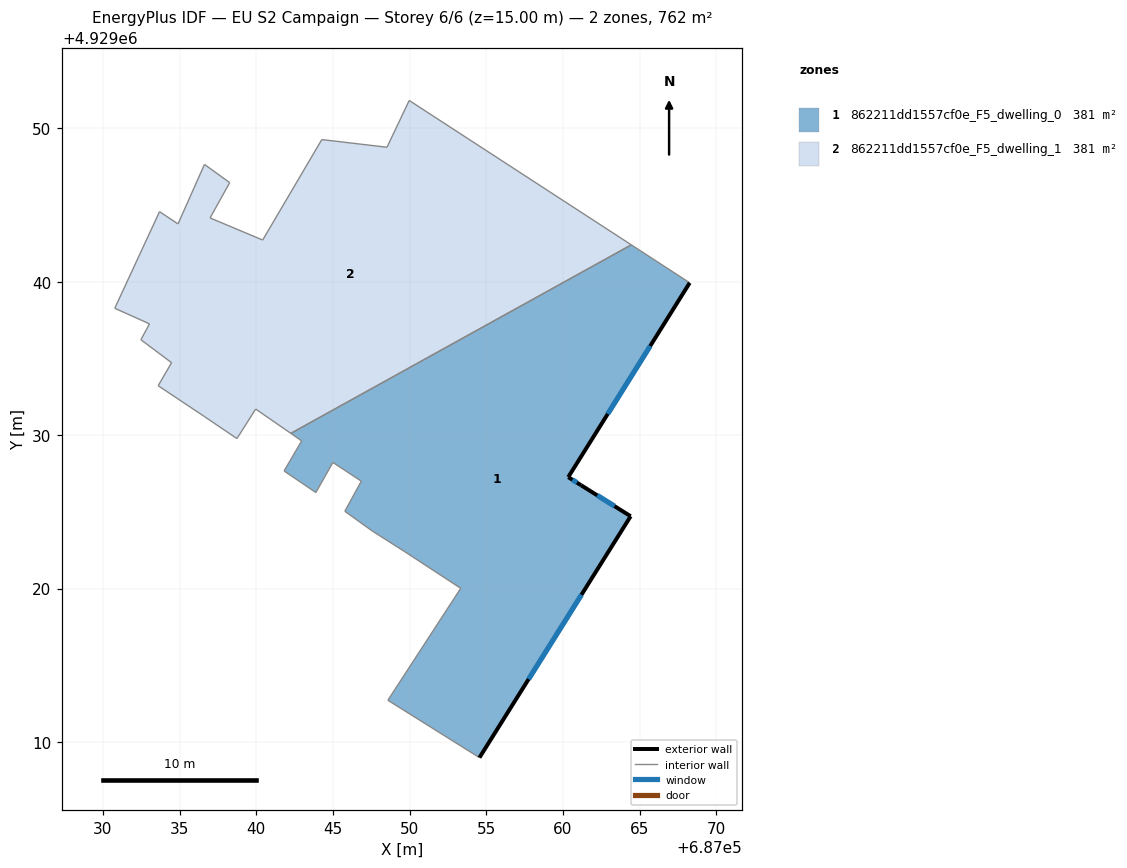
=== STOREY PLAN SPEC (per zone: floor XY polygon, exterior-wall plan segments, windows/doors) ===
zone 1: 862211dd1557cf0e_F5_dwelling_0  (380.9 m²)
  floor: (687068.27, 4929039.94) (687060.35, 4929027.27) (687061.19, 4929026.74) (687064.42, 4929024.72) (687054.56, 4929008.98) (687048.59, 4929012.72) (687053.34, 4929020.02) (687049.72, 4929022.39) (687047.58, 4929023.75) (687045.78, 4929025.04) (687046.85, 4929027.00) (687045.00, 4929028.22) (687043.89, 4929026.26) (687041.82, 4929027.67) (687042.97, 4929029.63) (687042.26, 4929030.12) (687064.46, 4929042.41)
  exterior wall: (687060.35, 4929027.27) – (687068.27, 4929039.94)  [14.9 m]
    window: (687062.92, 4929031.39) – (687065.69, 4929035.82)  [5.5 m²]
  exterior wall: (687061.19, 4929026.74) – (687060.35, 4929027.27)  [1.0 m]
    window: (687060.91, 4929026.91) – (687060.62, 4929027.09)  [0.4 m²]
  exterior wall: (687064.42, 4929024.72) – (687061.19, 4929026.74)  [3.8 m]
    window: (687063.37, 4929025.37) – (687062.24, 4929026.08)  [1.4 m²]
  exterior wall: (687054.56, 4929008.98) – (687064.42, 4929024.72)  [18.6 m]
    window: (687057.76, 4929014.10) – (687061.21, 4929019.60)  [6.8 m²]
  interior walls: 13
zone 2: 862211dd1557cf0e_F5_dwelling_1  (380.9 m²)
  floor: (687064.46, 4929042.41) (687042.26, 4929030.12) (687039.97, 4929031.71) (687038.74, 4929029.78) (687036.61, 4929031.23) (687033.61, 4929033.23) (687034.48, 4929034.73) (687032.48, 4929036.23) (687033.04, 4929037.26) (687030.78, 4929038.28) (687033.70, 4929044.58) (687034.90, 4929043.78) (687036.63, 4929047.66) (687038.27, 4929046.47) (687036.99, 4929044.17) (687040.42, 4929042.73) (687044.28, 4929049.28) (687048.53, 4929048.78) (687049.98, 4929051.83)
  interior walls: 19

=== DERIVED (storey summary) ===
Building: EU S2 Campaign
Storey: 6 of 6  (floor level z = 15.00 m)
Storey gross floor area: 761.8 m²
Zones on this storey: 2
  - 862211dd1557cf0e_F5_dwelling_0: floor 380.9 m²; exterior wall 38.3 m (115.0 m²); 4 window(s) 14.0 m²; WWR 12.2%
  - 862211dd1557cf0e_F5_dwelling_1: floor 380.9 m²
Zone adjacency (shared interzone walls):
  - 862211dd1557cf0e_F5_dwelling_0 ↔ 862211dd1557cf0e_F5_dwelling_1